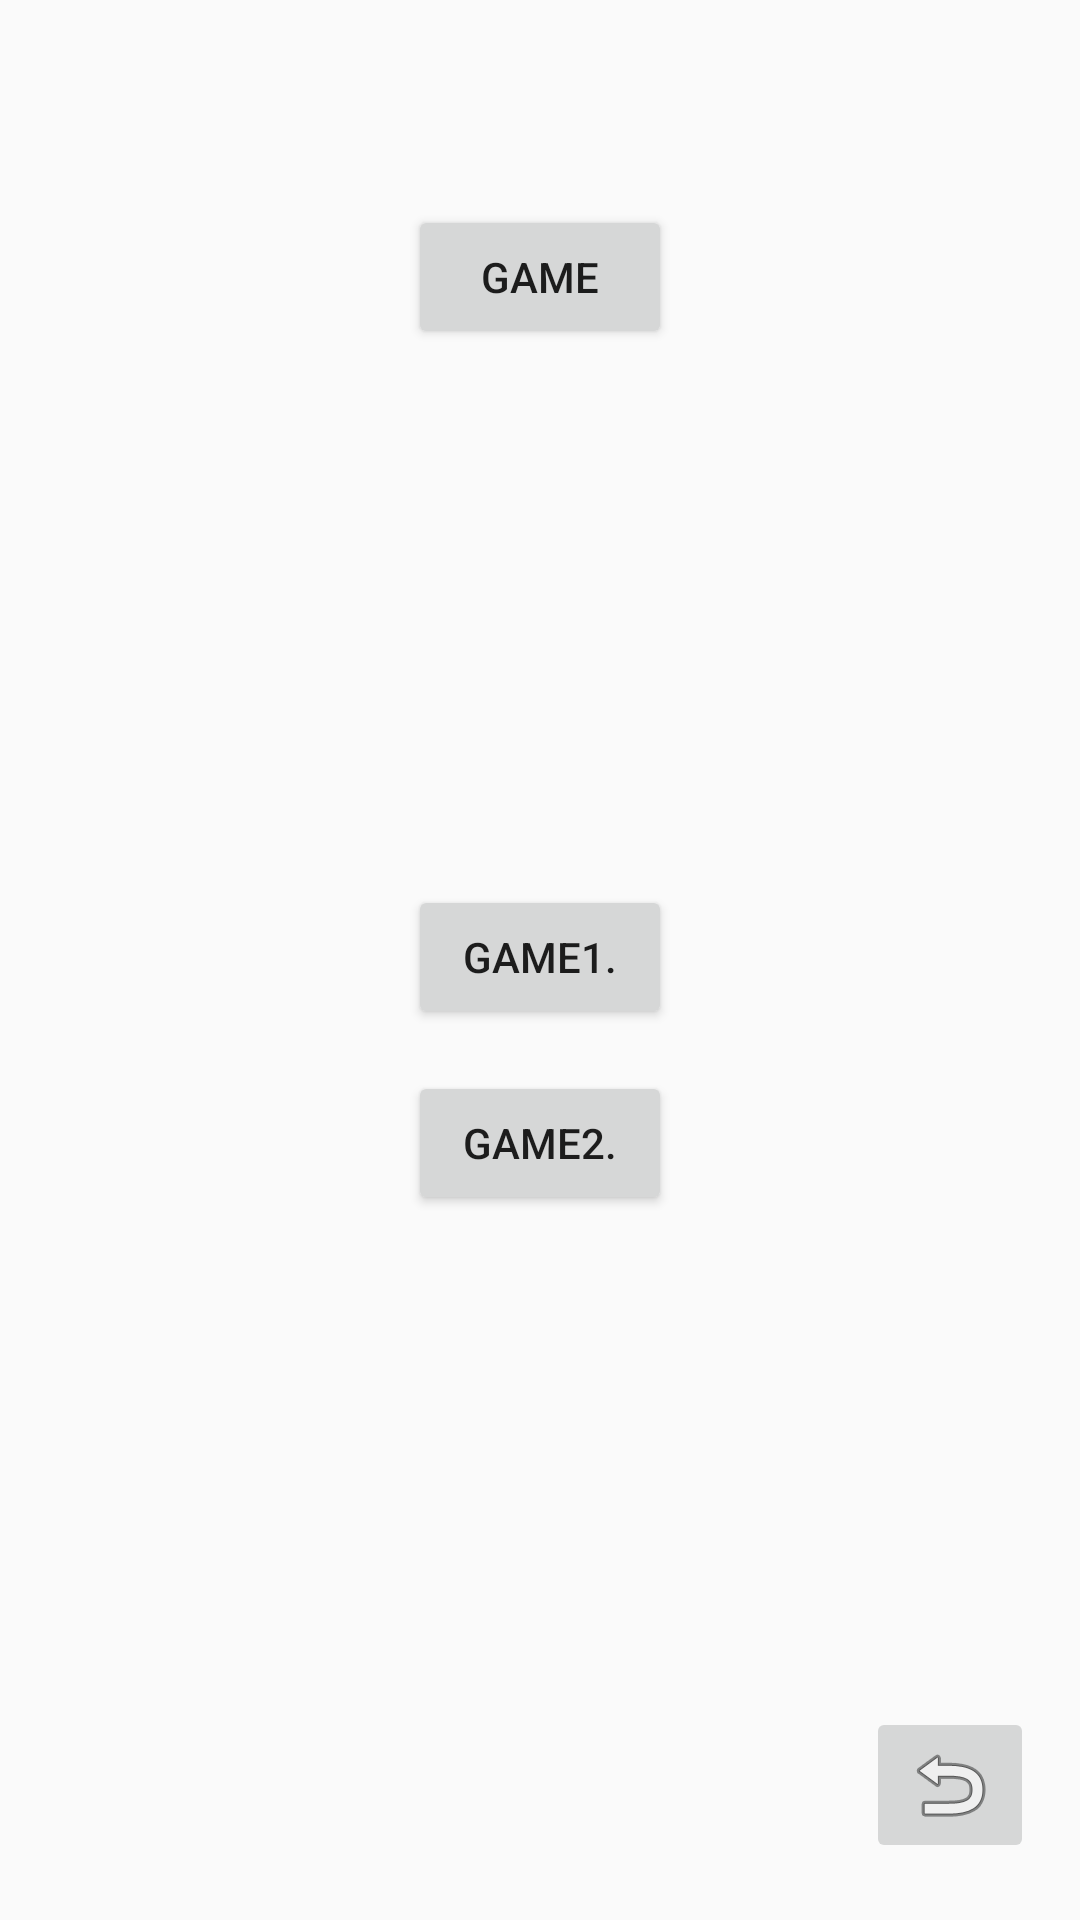

Here is an Android app screen rendered from its layout file. Give the layout XML and the strings, colors and styles it references.
<!-- AndroidManifest.xml: application theme Mytor -->
<!-- res/layout/activity_display_message.xml -->
<?xml version="1.0" encoding="utf-8"?>
<android.support.constraint.ConstraintLayout xmlns:android="http://schemas.android.com/apk/res/android"
    xmlns:app="http://schemas.android.com/apk/res-auto"
    xmlns:tools="http://schemas.android.com/tools"
    android:layout_width="match_parent"
    android:background="@color/colorSeashell"
    android:layout_height="match_parent"
    tools:context="com.tor.sukrit.marksman.myapplication.activity_display_message">

    <ImageButton
        android:id="@+id/imageButton3"
        android:layout_width="wrap_content"
        android:layout_height="wrap_content"
        android:layout_marginBottom="8dp"
        android:layout_marginLeft="8dp"
        android:layout_marginRight="8dp"
        android:layout_marginTop="8dp"
        android:onClick="btn_back23"
        app:layout_constraintBottom_toBottomOf="parent"
        app:layout_constraintHorizontal_bias="0.974"
        app:layout_constraintLeft_toLeftOf="parent"
        app:layout_constraintRight_toRightOf="parent"
        app:layout_constraintTop_toTopOf="parent"
        app:layout_constraintVertical_bias="0.981"
        app:srcCompat="@android:drawable/ic_menu_revert" />

    <Button
        android:id="@+id/button4"
        android:layout_width="wrap_content"
        android:layout_height="wrap_content"
        android:text="Game"
        app:layout_constraintTop_toTopOf="parent"
        android:layout_marginTop="8dp"
        app:layout_constraintBottom_toBottomOf="parent"
        android:layout_marginBottom="8dp"
        android:layout_marginRight="8dp"
        app:layout_constraintRight_toRightOf="parent"
        android:layout_marginLeft="8dp"
        app:layout_constraintLeft_toLeftOf="parent"
        app:layout_constraintVertical_bias="0.105" />

    <Button
        android:id="@+id/button5"
        android:layout_width="wrap_content"
        android:layout_height="wrap_content"
        android:text="Game1."
        android:onClick="btn_game1"
        android:layout_marginRight="8dp"
        app:layout_constraintRight_toRightOf="parent"
        android:layout_marginLeft="8dp"
        app:layout_constraintLeft_toLeftOf="parent"
        app:layout_constraintTop_toTopOf="parent"
        android:layout_marginTop="8dp"
        app:layout_constraintBottom_toBottomOf="parent"
        android:layout_marginBottom="8dp"
        app:layout_constraintVertical_bias="0.498" />

    <Button
        android:id="@+id/button6"
        android:layout_width="wrap_content"
        android:layout_height="wrap_content"
        android:text="Game2."
        android:onClick="btn_game2"
        android:layout_marginRight="8dp"
        app:layout_constraintRight_toRightOf="parent"
        android:layout_marginLeft="8dp"
        app:layout_constraintLeft_toLeftOf="parent"
        app:layout_constraintBottom_toBottomOf="parent"
        android:layout_marginBottom="8dp"
        app:layout_constraintTop_toTopOf="parent"
        android:layout_marginTop="8dp"
        app:layout_constraintVertical_bias="0.606" />

</android.support.constraint.ConstraintLayout>
<!-- resources referenced by this layout -->
<resources>
  <style name="Mytor" parent="AppTheme">
          <item name="android:windowNoTitle">true</item>
          <item name="android:windowContentOverlay">@null</item>
      </style>
  <style name="AppTheme" parent="Theme.AppCompat.Light.DarkActionBar">
          
          <item name="colorPrimary">@color/colorPrimary</item>
          <item name="colorPrimaryDark">@color/colorPrimaryDark</item>
          <item name="colorAccent">@color/colorAccent</item>
      </style>
  <!-- not gathered from this repository: default colours our renderer supplied (Android Studio template values) -->
  <color name="colorPrimary">#FF6200EE</color>
  <color name="colorPrimaryDark">#FF3700B3</color>
  <color name="colorAccent">#FF03DAC5</color>
</resources>
